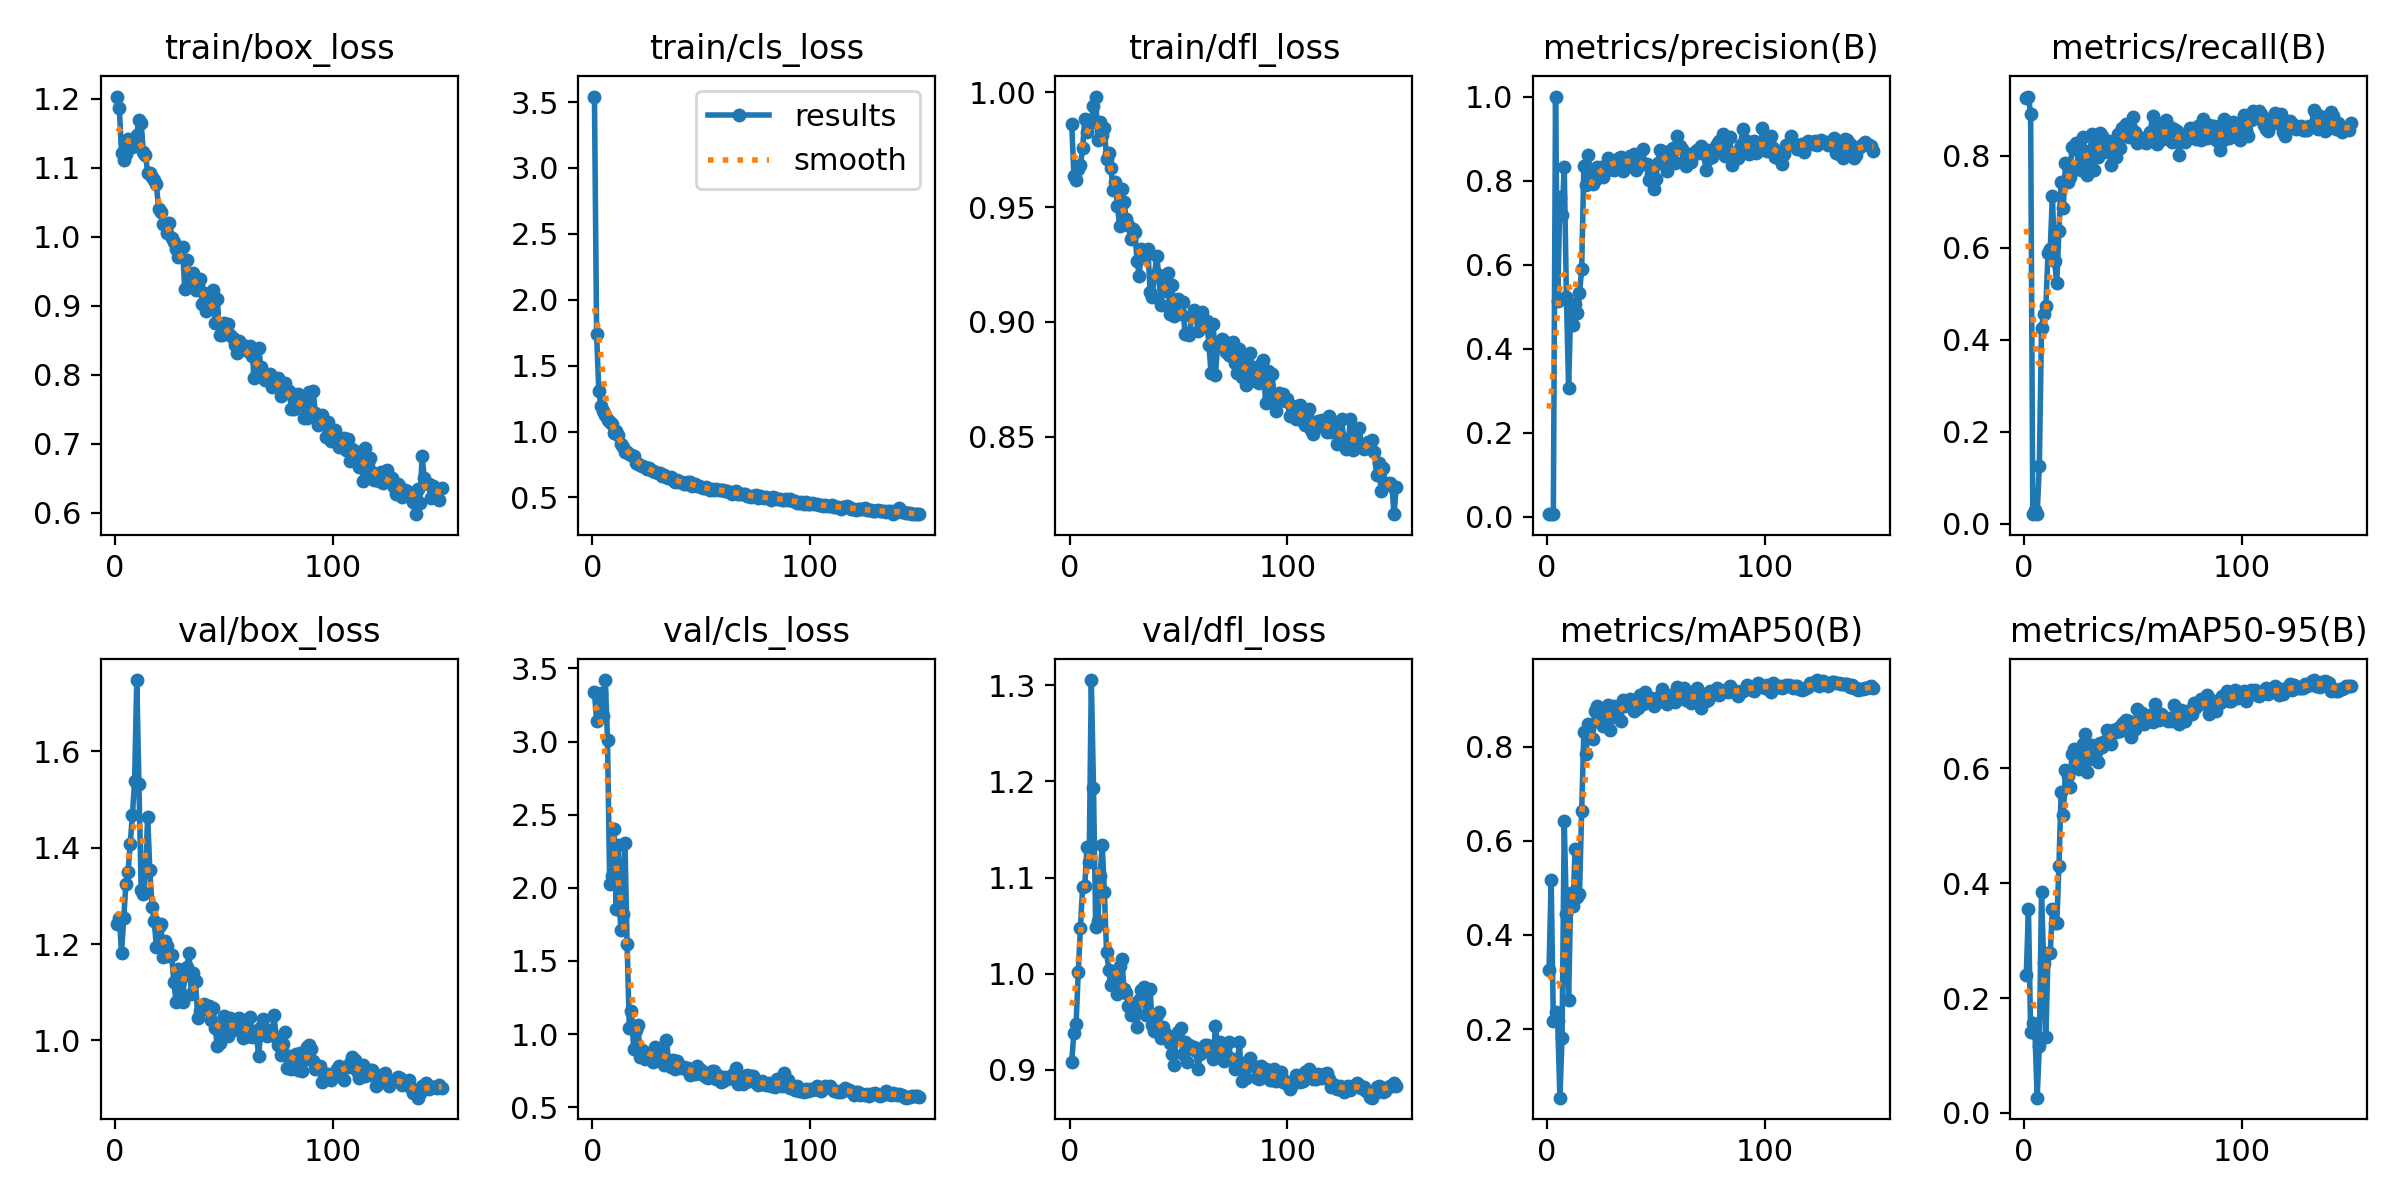

Source data for this figure (header and first rows):
epoch, train/box_loss, train/cls_loss, train/dfl_loss, metrics/precision(B), metrics/recall(B), metrics/mAP50(B), metrics/mAP50-95(B), val/box_loss, val/cls_loss, val/dfl_loss, lr/pg0, lr/pg1, lr/pg2
1, 1.203, 3.542, 0.9862, 0.0067, 0.9242, 0.3256, 0.2395, 1.241, 3.338, 0.9088, 0.0001667, 0.0001667, 0.0001667
2, 1.186, 1.737, 0.9636, 0.00623, 0.928, 0.5161, 0.3555, 1.255, 3.14, 0.9388, 0.0003478, 0.0003478, 0.0003478
3, 1.121, 1.311, 0.9616, 0.0057, 0.8905, 0.2167, 0.1417, 1.181, 3.325, 0.9481, 0.0005264, 0.0005264, 0.0005264
4, 1.111, 1.19, 0.9666, 1, 0.02114, 0.2352, 0.1565, 1.253, 3.33, 1.002, 0.0007026, 0.0007026, 0.0007026
5, 1.12, 1.153, 0.9681, 0.5125, 0.03073, 0.2161, 0.1396, 1.325, 3.177, 1.048, 0.0008764, 0.0008764, 0.0008764
6, 1.142, 1.123, 0.9755, 0.7598, 0.02198, 0.05421, 0.02667, 1.35, 3.421, 1.09, 0.001048, 0.001048, 0.001048
7, 1.135, 1.086, 0.9883, 0.7186, 0.1264, 0.1811, 0.1159, 1.407, 3.01, 1.092, 0.001217, 0.001217, 0.001217
8, 1.13, 1.07, 0.9827, 0.832, 0.426, 0.6419, 0.3841, 1.468, 2.025, 1.132, 0.001383, 0.001383, 0.001383
9, 1.135, 1.055, 0.9881, 0.5237, 0.4552, 0.4446, 0.2615, 1.538, 2.083, 1.116, 0.001547, 0.001547, 0.001547
10, 1.147, 0.9927, 0.9871, 0.3053, 0.4736, 0.2614, 0.1319, 1.748, 2.399, 1.305, 0.001568, 0.001568, 0.001568
11, 1.169, 1.003, 0.994, 0.5039, 0.5893, 0.4888, 0.2777, 1.532, 1.853, 1.194, 0.001557, 0.001557, 0.001557
12, 1.165, 0.9711, 0.9981, 0.4554, 0.5965, 0.4607, 0.2781, 1.313, 2.292, 1.049, 0.001546, 0.001546, 0.001546
13, 1.123, 0.9083, 0.9792, 0.5058, 0.7127, 0.5825, 0.3548, 1.303, 1.713, 1.055, 0.001535, 0.001535, 0.001535
14, 1.119, 0.8856, 0.9869, 0.4848, 0.5712, 0.4804, 0.3317, 1.352, 1.822, 1.101, 0.001524, 0.001524, 0.001524
15, 1.093, 0.8469, 0.9812, 0.5314, 0.5231, 0.4862, 0.33, 1.464, 2.31, 1.134, 0.001513, 0.001513, 0.001513
16, 1.093, 0.8484, 0.9842, 0.5883, 0.637, 0.6632, 0.4308, 1.354, 1.618, 1.085, 0.001502, 0.001502, 0.001502
17, 1.087, 0.8272, 0.9711, 0.8337, 0.7431, 0.8307, 0.5589, 1.277, 1.041, 1.022, 0.001491, 0.001491, 0.001491
18, 1.083, 0.8229, 0.9737, 0.7899, 0.685, 0.7834, 0.5184, 1.248, 1.158, 1.004, 0.00148, 0.00148, 0.00148
19, 1.077, 0.8148, 0.967, 0.8608, 0.7829, 0.8482, 0.5966, 1.195, 0.9008, 0.9884, 0.001469, 0.001469, 0.001469
20, 1.041, 0.7632, 0.9573, 0.8154, 0.7431, 0.8458, 0.5873, 1.235, 1.03, 0.993, 0.001458, 0.001458, 0.001458
21, 1.035, 0.7569, 0.9611, 0.7913, 0.754, 0.8169, 0.5683, 1.241, 1.06, 0.9994, 0.001447, 0.001447, 0.001447
22, 1.019, 0.7478, 0.9503, 0.8021, 0.8188, 0.8764, 0.6257, 1.174, 0.8444, 0.9791, 0.001436, 0.001436, 0.001436
23, 1.016, 0.7373, 0.9418, 0.8314, 0.8136, 0.8851, 0.6343, 1.206, 0.8907, 1.008, 0.001425, 0.001425, 0.001425
24, 1.006, 0.7335, 0.9578, 0.8139, 0.8266, 0.8692, 0.6155, 1.195, 0.8295, 1.015, 0.001414, 0.001414, 0.001414
25, 1.019, 0.7182, 0.9522, 0.833, 0.7724, 0.8606, 0.5981, 1.175, 0.8695, 0.9846, 0.001403, 0.001403, 0.001403
26, 0.9984, 0.7199, 0.945, 0.8085, 0.7684, 0.8439, 0.6136, 1.176, 0.8558, 0.9799, 0.001392, 0.001392, 0.001392
27, 0.9927, 0.7052, 0.9422, 0.8233, 0.8411, 0.875, 0.6433, 1.122, 0.8412, 0.9669, 0.001381, 0.001381, 0.001381
28, 0.9823, 0.7021, 0.936, 0.8528, 0.8101, 0.8877, 0.66, 1.08, 0.8053, 0.9576, 0.00137, 0.00137, 0.00137
29, 0.9698, 0.6927, 0.9404, 0.8466, 0.757, 0.8351, 0.594, 1.148, 0.9103, 0.9684, 0.001359, 0.001359, 0.001359
30, 0.9819, 0.6844, 0.9394, 0.847, 0.7794, 0.8626, 0.6162, 1.123, 0.8629, 0.9609, 0.001348, 0.001348, 0.001348
31, 0.9855, 0.6836, 0.9266, 0.826, 0.8473, 0.8859, 0.6414, 1.08, 0.8338, 0.9442, 0.001337, 0.001337, 0.001337
32, 0.9244, 0.6604, 0.9201, 0.8486, 0.768, 0.8642, 0.6247, 1.136, 0.906, 0.9729, 0.001326, 0.001326, 0.001326
33, 0.9656, 0.671, 0.9319, 0.8534, 0.8371, 0.8847, 0.6287, 1.152, 0.7864, 0.9827, 0.001315, 0.001315, 0.001315
34, 0.9386, 0.652, 0.9305, 0.857, 0.7966, 0.8538, 0.6116, 1.182, 0.9616, 0.9859, 0.001304, 0.001304, 0.001304
35, 0.9444, 0.6497, 0.9293, 0.8224, 0.8481, 0.899, 0.6448, 1.097, 0.8234, 0.9573, 0.001293, 0.001293, 0.001293
36, 0.9476, 0.6573, 0.9316, 0.8363, 0.8433, 0.8856, 0.6367, 1.14, 0.7759, 0.9828, 0.001282, 0.001282, 0.001282
37, 0.9222, 0.6297, 0.9129, 0.8437, 0.8104, 0.893, 0.6475, 1.123, 0.8198, 0.9838, 0.001271, 0.001271, 0.001271
38, 0.9277, 0.6149, 0.9107, 0.8589, 0.8078, 0.9017, 0.6666, 1.047, 0.7591, 0.9465, 0.00126, 0.00126, 0.00126
39, 0.9391, 0.634, 0.9206, 0.8563, 0.8322, 0.8928, 0.6537, 1.06, 0.8152, 0.9409, 0.001249, 0.001249, 0.001249
40, 0.9024, 0.6189, 0.9286, 0.8621, 0.7791, 0.8747, 0.6419, 1.071, 0.7744, 0.9567, 0.001238, 0.001238, 0.001238
41, 0.9184, 0.6202, 0.9206, 0.8252, 0.8182, 0.8902, 0.6675, 1.076, 0.7702, 0.9603, 0.001227, 0.001227, 0.001227
42, 0.8925, 0.6041, 0.9073, 0.8416, 0.7969, 0.8827, 0.6633, 1.065, 0.773, 0.9336, 0.001216, 0.001216, 0.001216
43, 0.9104, 0.6047, 0.9194, 0.8364, 0.8458, 0.9085, 0.6701, 1.072, 0.7607, 0.945, 0.001205, 0.001205, 0.001205
44, 0.9087, 0.6136, 0.9136, 0.8757, 0.8154, 0.8894, 0.666, 1.042, 0.7668, 0.9385, 0.001194, 0.001194, 0.001194
45, 0.9223, 0.6175, 0.9212, 0.8385, 0.8598, 0.9168, 0.6767, 1.067, 0.7221, 0.9356, 0.001183, 0.001183, 0.001183
46, 0.8753, 0.5849, 0.9036, 0.8392, 0.842, 0.8986, 0.6804, 1.026, 0.7413, 0.9281, 0.001172, 0.001172, 0.001172
47, 0.909, 0.5994, 0.9161, 0.8005, 0.8685, 0.8975, 0.6842, 0.9873, 0.7235, 0.9166, 0.001161, 0.001161, 0.001161
48, 0.8577, 0.5857, 0.9025, 0.8166, 0.8409, 0.9034, 0.6832, 0.9951, 0.7807, 0.9051, 0.00115, 0.00115, 0.00115
49, 0.8571, 0.5845, 0.909, 0.7795, 0.8596, 0.8859, 0.6549, 1.033, 0.7493, 0.9358, 0.001139, 0.001139, 0.001139
50, 0.875, 0.5812, 0.9102, 0.8039, 0.8839, 0.8963, 0.6741, 1.051, 0.7547, 0.9399, 0.001128, 0.001128, 0.001128
51, 0.8659, 0.5751, 0.9034, 0.8429, 0.8506, 0.8951, 0.669, 1.041, 0.7217, 0.9433, 0.001117, 0.001117, 0.001117
52, 0.873, 0.5798, 0.9088, 0.8722, 0.8261, 0.9083, 0.7027, 1.009, 0.7089, 0.917, 0.001106, 0.001106, 0.001106
53, 0.8574, 0.5662, 0.8947, 0.8693, 0.8363, 0.9213, 0.6974, 1.047, 0.6979, 0.9286, 0.001095, 0.001095, 0.001095
54, 0.8527, 0.5589, 0.8951, 0.8663, 0.8373, 0.9094, 0.6966, 1.022, 0.7195, 0.9083, 0.001084, 0.001084, 0.001084
55, 0.8435, 0.5609, 0.8945, 0.8232, 0.8344, 0.8912, 0.6779, 1.024, 0.748, 0.9258, 0.001073, 0.001073, 0.001073
56, 0.8308, 0.5531, 0.9022, 0.8599, 0.8263, 0.9009, 0.6841, 1.044, 0.7493, 0.9227, 0.001062, 0.001062, 0.001062
57, 0.8488, 0.5622, 0.9053, 0.8726, 0.8339, 0.91, 0.692, 1.046, 0.6941, 0.9237, 0.001051, 0.001051, 0.001051
58, 0.8368, 0.5588, 0.9039, 0.8785, 0.8521, 0.9103, 0.6931, 1.032, 0.7126, 0.92, 0.00104, 0.00104, 0.00104
59, 0.8423, 0.5585, 0.8961, 0.842, 0.8862, 0.894, 0.6805, 1.004, 0.6721, 0.9007, 0.001029, 0.001029, 0.001029
60, 0.835, 0.5602, 0.9016, 0.9072, 0.829, 0.9257, 0.7121, 1.031, 0.6766, 0.9169, 0.001018, 0.001018, 0.001018
... 90 more rows
